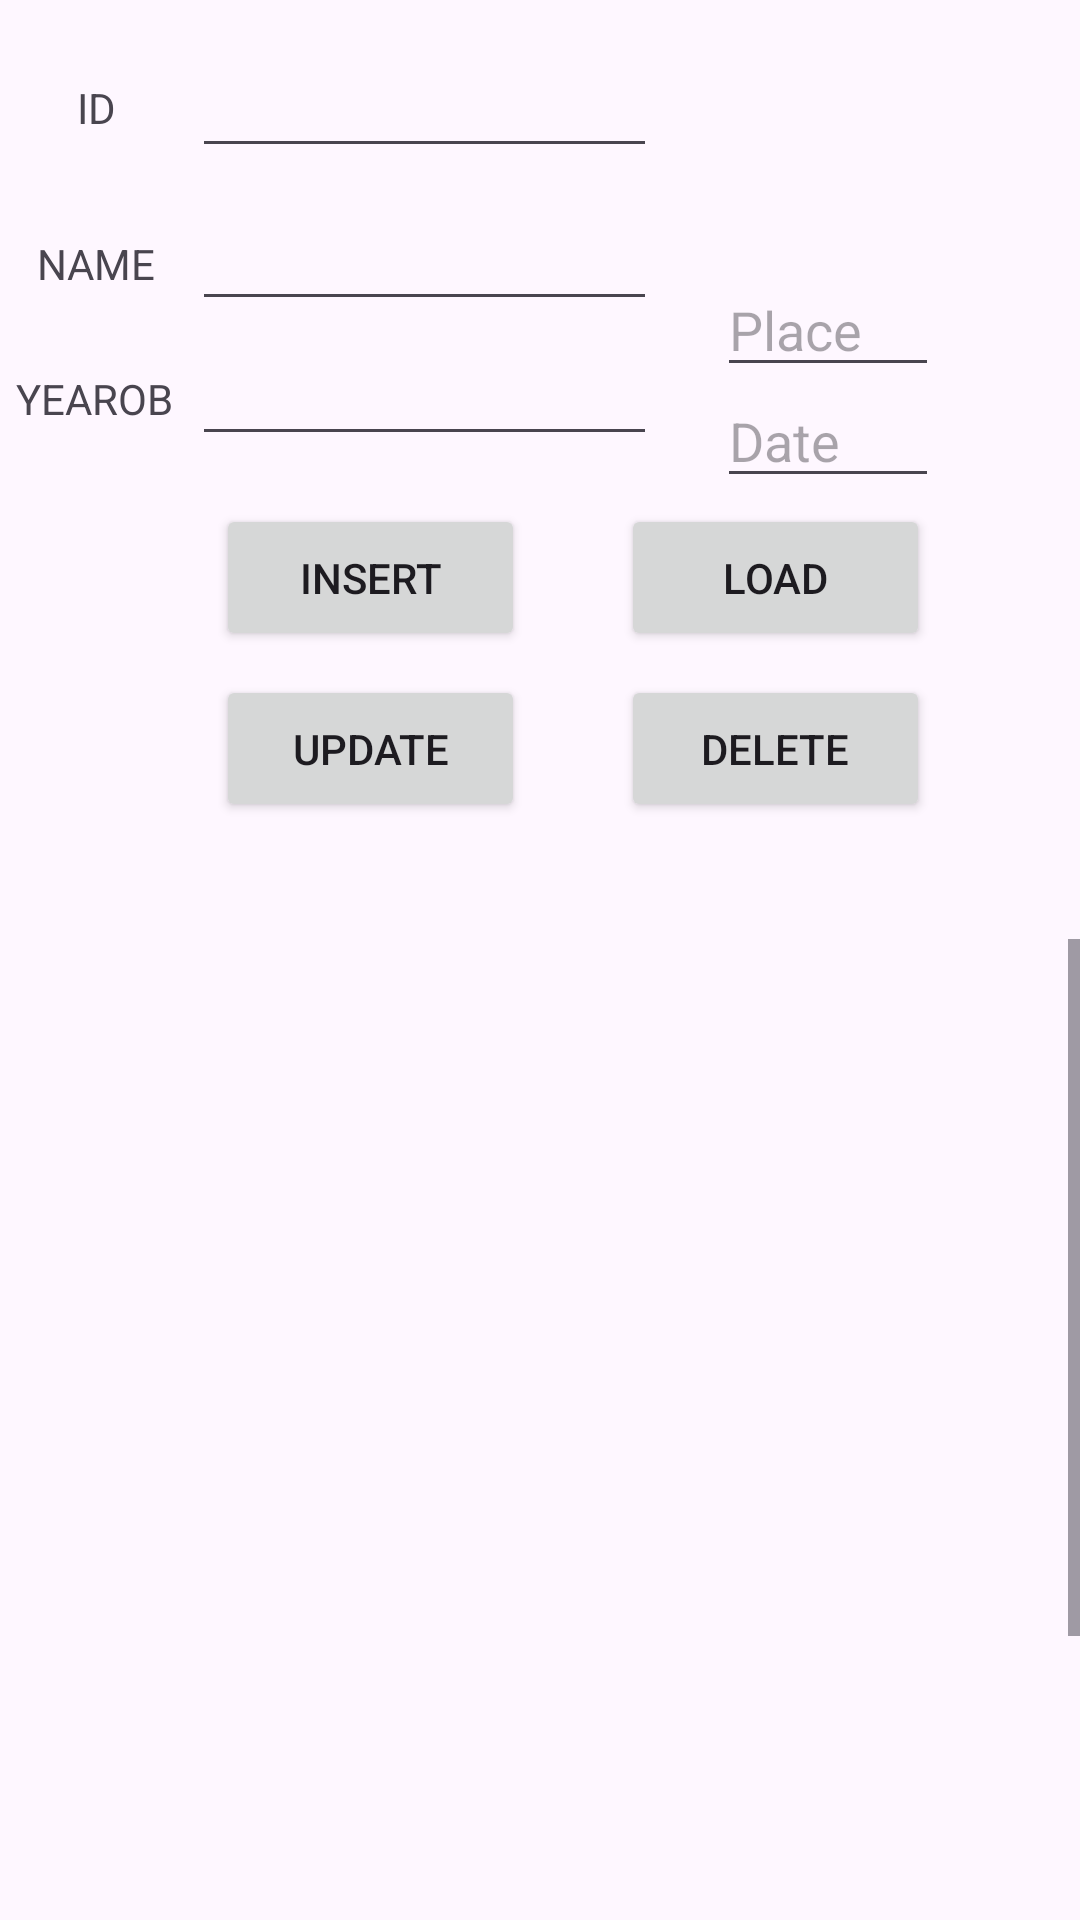

Android layout source for this screen:
<!-- AndroidManifest.xml: application theme Theme.Project_class -->
<!-- res/layout/activity_main.xml -->
<?xml version="1.0" encoding="utf-8"?>
<androidx.constraintlayout.widget.ConstraintLayout xmlns:android="http://schemas.android.com/apk/res/android"
    xmlns:app="http://schemas.android.com/apk/res-auto"
    xmlns:tools="http://schemas.android.com/tools"
    android:layout_width="match_parent"
    android:layout_height="match_parent"
    tools:context=".MainActivity">

    <TextView
        android:id="@+id/textView5"
        android:layout_width="56dp"
        android:layout_height="40dp"
        android:layout_marginStart="4dp"
        android:layout_marginTop="16dp"
        android:gravity="center"
        android:text="ID"
        android:textAlignment="center"
        app:layout_constraintStart_toStartOf="parent"
        app:layout_constraintTop_toTopOf="parent" />

    <EditText
        android:id="@+id/editID"
        android:layout_width="155dp"
        android:layout_height="40dp"
        android:layout_marginStart="64dp"
        android:layout_marginTop="16dp"
        android:ems="10"
        android:inputType="text"
        app:layout_constraintStart_toStartOf="parent"
        app:layout_constraintTop_toTopOf="parent" />

    <TextView
        android:id="@+id/textView6"
        android:layout_width="56dp"
        android:layout_height="40dp"
        android:layout_marginStart="4dp"
        android:layout_marginTop="12dp"
        android:gravity="center"
        android:text="NAME"
        android:textAlignment="center"
        app:layout_constraintStart_toStartOf="parent"
        app:layout_constraintTop_toBottomOf="@+id/textView5" />

    <EditText
        android:id="@+id/editHoten"
        android:layout_width="155dp"
        android:layout_height="39dp"
        android:layout_marginStart="64dp"
        android:layout_marginTop="12dp"
        android:ems="10"
        android:inputType="text"
        app:layout_constraintStart_toStartOf="parent"
        app:layout_constraintTop_toBottomOf="@+id/editID" />

    <TextView
        android:id="@+id/textView7"
        android:layout_width="55dp"
        android:layout_height="42dp"
        android:layout_marginStart="4dp"
        android:layout_marginTop="4dp"
        android:gravity="center"
        android:text="YEAROB"
        android:textAlignment="center"
        app:layout_constraintStart_toStartOf="parent"
        app:layout_constraintTop_toBottomOf="@+id/textView6" />

    <EditText
        android:id="@+id/editNamsinh"
        android:layout_width="155dp"
        android:layout_height="41dp"
        android:layout_marginStart="64dp"
        android:layout_marginTop="4dp"
        android:ems="10"
        android:inputType="text"
        app:layout_constraintStart_toStartOf="parent"
        app:layout_constraintTop_toBottomOf="@+id/editHoten" />

    <Button
        android:id="@+id/btnLoad"
        android:layout_width="103dp"
        android:layout_height="49dp"
        android:layout_marginStart="32dp"
        android:layout_marginTop="16dp"
        android:text="Load"
        app:layout_constraintStart_toEndOf="@+id/btnInsert"
        app:layout_constraintTop_toBottomOf="@+id/editNamsinh" />

    <Button
        android:id="@+id/btnInsert"
        android:layout_width="103dp"
        android:layout_height="49dp"
        android:layout_marginStart="72dp"
        android:layout_marginTop="16dp"
        android:text="Insert"
        app:layout_constraintStart_toStartOf="parent"
        app:layout_constraintTop_toBottomOf="@+id/editNamsinh" />

    <Button
        android:id="@+id/btnDelete"
        android:layout_width="103dp"
        android:layout_height="49dp"
        android:layout_marginStart="32dp"
        android:layout_marginTop="8dp"
        android:text="Delete"
        app:layout_constraintStart_toEndOf="@+id/btnUpdate"
        app:layout_constraintTop_toBottomOf="@+id/btnLoad" />

    <Button
        android:id="@+id/btnUpdate"
        android:layout_width="103dp"
        android:layout_height="49dp"
        android:layout_marginStart="72dp"
        android:layout_marginTop="8dp"
        android:text="Update"
        app:layout_constraintStart_toStartOf="parent"
        app:layout_constraintTop_toBottomOf="@+id/btnInsert" />

    <TextView
        android:id="@+id/txtTittleList"
        android:layout_width="match_parent"
        android:layout_height="32dp"
        android:layout_marginTop="7dp"
        android:gravity="center"
        android:textAlignment="center"
        android:textSize="24sp"
        app:layout_constraintStart_toStartOf="parent"
        app:layout_constraintTop_toBottomOf="@+id/btnDelete" />

    <ScrollView
        android:layout_width="match_parent"
        android:layout_height="240dp"
        android:layout_marginStart="2dp"
        android:fillViewport="true"
        app:layout_constraintStart_toStartOf="parent"
        app:layout_constraintTop_toBottomOf="@+id/txtTittleList">

        <ListView
            android:id="@+id/listSinhVien"
            android:layout_width="match_parent"
            android:layout_height="wrap_content"
            android:layout_marginStart="1dp"
            android:layout_marginTop="8dp"
            android:scrollbars="vertical"
            app:layout_constraintStart_toStartOf="parent"
            app:layout_constraintTop_toBottomOf="@+id/btnDelete" />
    </ScrollView>

    <ImageView
        android:id="@+id/imgSelectedPic"
        android:layout_width="74dp"
        android:layout_height="75dp"
        android:layout_marginStart="20dp"
        android:layout_marginTop="16dp"
        android:scaleType="fitCenter"
        app:layout_constraintStart_toEndOf="@+id/editID"
        app:layout_constraintTop_toTopOf="parent"
        app:srcCompat="@drawable/upload_images" />

    <TextView
        android:id="@+id/txtHiddenBitMap"
        android:layout_width="wrap_content"
        android:layout_height="wrap_content"
        android:layout_marginStart="23dp"
        android:layout_marginTop="1dp"
        android:text="TextView"
        android:visibility="invisible"
        app:layout_constraintStart_toEndOf="@+id/editHoten"
        app:layout_constraintTop_toBottomOf="@+id/imgSelectedPic" />

    <EditText
        android:id="@+id/editDate"
        android:layout_width="74dp"
        android:layout_height="38dp"
        android:layout_marginStart="20dp"
        android:layout_marginTop="128dp"
        android:ems="10"
        android:hint="Date"
        android:inputType="text"
        app:layout_constraintStart_toEndOf="@+id/editNamsinh"
        app:layout_constraintTop_toTopOf="parent" />

    <EditText
        android:id="@+id/edtPlace"
        android:layout_width="74dp"
        android:layout_height="38dp"
        android:layout_marginStart="20dp"
        android:ems="10"
        android:hint="Place"
        android:inputType="text"
        app:layout_constraintStart_toEndOf="@+id/editHoten"
        app:layout_constraintTop_toBottomOf="@+id/imgSelectedPic" />

</androidx.constraintlayout.widget.ConstraintLayout>
<!-- resources referenced by this layout -->
<resources>
  <style name="Theme.Project_class" parent="Base.Theme.Project_class" />
  <style name="Base.Theme.Project_class" parent="Theme.Material3.DayNight.NoActionBar">
          
          
      </style>
</resources>
